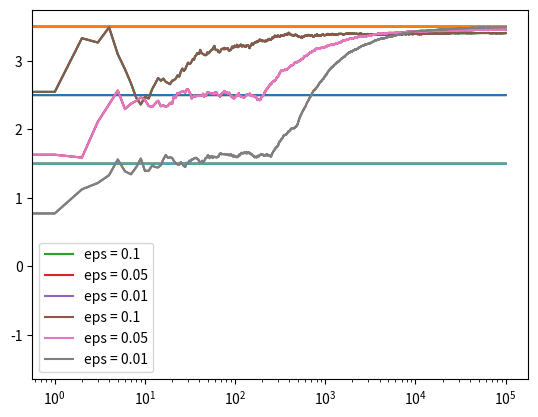

This figure's Python source:
# epsilon-greedy (and comparing different epsilon value outcomes)
import matplotlib.pyplot as plt
import numpy as np

# OUTLINE:
# 1. define BanditArm class
# 2. define function that runs experiment over multiple trials
# 3. print and plot results

# the BanditArm class has two functions
# 1. pull - which returns the reward m which follows a gaussian distribution
# 2. update - update the trial counter and m_estimate (sample mean of reward) for the respective bandit explored/exploited

class BanditArm: 
    def __init__(self, m):
        self.m = m
        self.m_estimate = 0
        self.N = 0

    def pull(self):
        return np.random.randn() + self.m # in this example, we are drawing a sample from a gaussian distribution with mean m and variance 1 rather than a bernoulli

    def update(self, x):
        self.N += 1
        self.m_estimate = (1 - 1.0/self.N)*self.m_estimate + 1.0/self.N*x # the way to calculate sample mean remains unchanged

# in the epsilon-greedy approach, our experiment will be iterated over 3 bandits with their individual respective means m
# epsilon is defined as the probability that a random bandit will be explored, else we exploit the bandit with the highest estimated m_estimate
# over each exploration/exploitation, we will update the respective m_estimate

def run_experiment(m1, m2, m3, eps, N):
    bandits = [BanditArm(m1), BanditArm(m2), BanditArm(m3)]

    # count number of suboptimal choices
    means = np.array([m1,m2,m3])
    true_best = np.argmax(means)
    count_suboptimal = 0

    data = np.empty(N)

    for i in range(N):
        p = np.random.random()
        if p < eps:
            j = np.random.choice(len(bandits))
        else:
            j = np.argmax([b.m_estimate for b in bandits])
        x = bandits[j].pull()
        bandits[j].update(x)

        if j != true_best:
            count_suboptimal += 1

        # for the plot
        data[i] = x
    cumulative_average = np.cumsum(data) / (np.arange(N) + 1) # np.cumsum() returns an array of consecutive cumulative reward averages i.e. np.cumsum([1,2,3] returns array([1,3,6])) 

    # plot moving average ctr
    plt.plot(cumulative_average)
    plt.plot(np.ones(N)*m1)
    plt.plot(np.ones(N)*m2)
    plt.plot(np.ones(N)*m3)
    plt.xscale('log') # these algorithms converge quickly, and using a log scale is useful in this case
    plt.show()

    for b in bandits:
        print(b.m_estimate)

    print("percent suboptimal for epsilon = %s:" % eps, float(count_suboptimal) / N)

    return cumulative_average

# in this exercise, we run our experiments over different epsilon values
# when we compare all 3 plots together, we notice:
# higher epsilon means that the algorithm converges more quickly to the reward of the optimal bandit;
# when we compare the long run cumulative reward averages, we notice that for higher epsilon values, the cumulative reward is worse and worse
# this implies that there is a trade-off between fast convergence and higher eventual reward

if __name__ == "__main__":
    m1, m2, m3 = 1.5, 2.5, 3.5
    c_1 = run_experiment(m1, m2, m3, 0.1, 100000)
    c_05 = run_experiment(m1, m2, m3, 0.05, 100000)
    c_01 = run_experiment(m1, m2, m3, 0.01, 100000)

    # log scale plot
    plt.plot(c_1, label='eps = 0.1')
    plt.plot(c_05, label='eps = 0.05')
    plt.plot(c_01, label='eps = 0.01')
    plt.legend()
    plt.xscale('log')
    plt.show()

    # linear plot
    plt.plot(c_1, label='eps = 0.1')
    plt.plot(c_05, label='eps = 0.05')
    plt.plot(c_01, label='eps = 0.01')
    plt.legend()
    plt.show()

